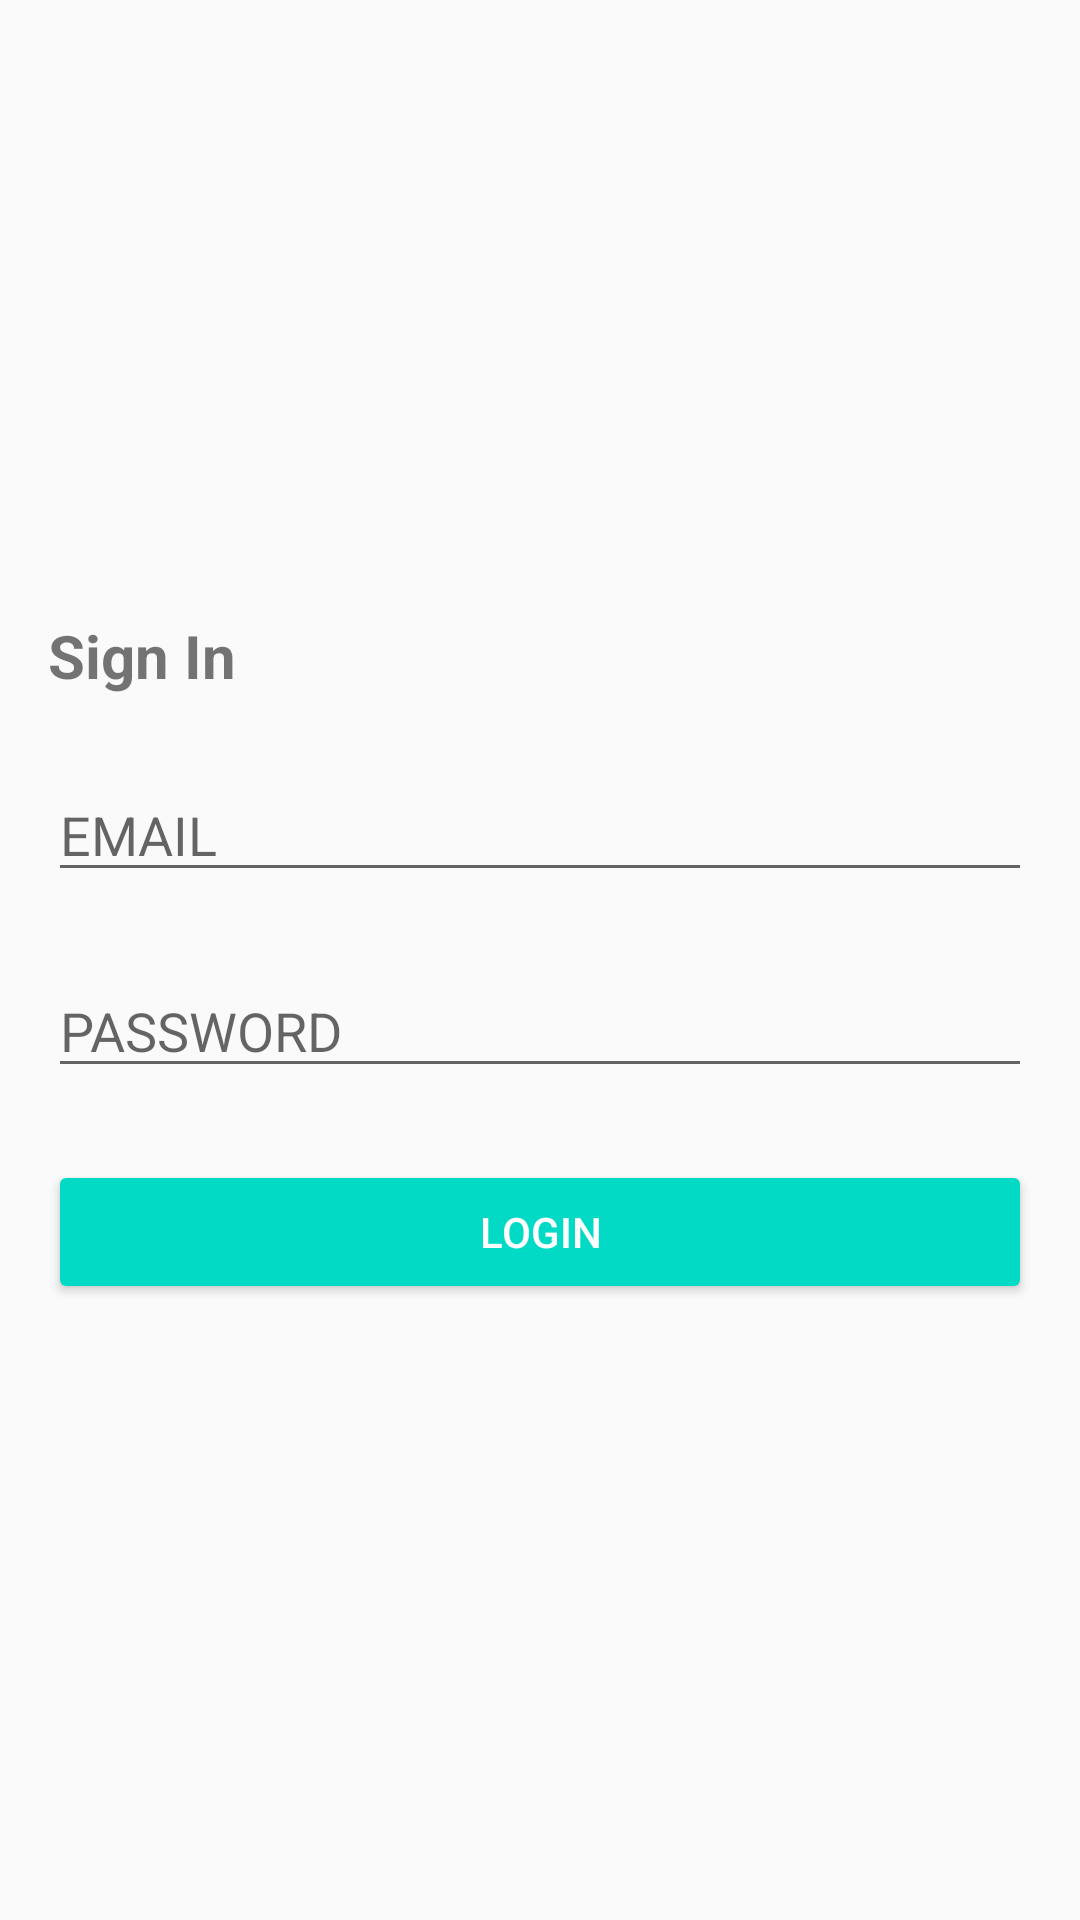

Produce the Android XML layout that renders to this screen, including the resource entries it uses.
<!-- AndroidManifest.xml: application theme AppTheme -->
<!-- res/layout/login_fragment.xml -->
<?xml version="1.0" encoding="utf-8"?>
<ScrollView xmlns:android="http://schemas.android.com/apk/res/android"
    xmlns:tools="http://schemas.android.com/tools"
    android:layout_width="match_parent"
    android:layout_height="match_parent"
    android:orientation="vertical">

    <LinearLayout
        android:layout_width="match_parent"
        android:layout_height="wrap_content"
        android:layout_gravity="center"
        android:layout_marginLeft="@dimen/margin_medium"
        android:layout_marginRight="@dimen/margin_medium"
        android:orientation="vertical">

        <TextView
            android:layout_width="match_parent"
            android:layout_height="wrap_content"
            android:layout_marginBottom="@dimen/margin_xlarge"
            android:text="Sign In"
            android:textSize="20sp"
            android:textStyle="bold" />

        <EditText
            android:id="@+id/etEmail"
            android:layout_width="match_parent"
            android:layout_height="wrap_content"
            android:layout_marginBottom="@dimen/margin_xlarge"
            android:hint="EMAIL"
            android:inputType="textEmailAddress" />

        <EditText
            android:id="@+id/etPassword"
            android:layout_width="match_parent"
            android:layout_height="wrap_content"
            android:layout_marginBottom="@dimen/margin_xlarge"
            android:hint="PASSWORD"
            android:inputType="textPassword" />

        <Button
            android:id="@+id/btnLogin"
            style="@style/Widget.AppCompat.Button.Colored"
            android:layout_width="match_parent"
            android:layout_height="wrap_content"
            android:text="Login" />

    </LinearLayout>

</ScrollView>
<!-- resources referenced by this layout -->
<resources>
  <dimen name="margin_medium">16dp</dimen>
  <dimen name="margin_xlarge">24dp</dimen>
  <style name="AppTheme" parent="Theme.AppCompat.Light.NoActionBar">
          
          <item name="colorPrimary">@color/colorPrimary</item>
          <item name="colorPrimaryDark">@color/colorPrimaryDark</item>
          <item name="colorAccent">@color/colorAccent</item>
      </style>
  <!-- not gathered from this repository: default colours our renderer supplied (Android Studio template values) -->
  <color name="colorPrimary">#FF6200EE</color>
  <color name="colorPrimaryDark">#FF3700B3</color>
  <color name="colorAccent">#FF03DAC5</color>
</resources>
